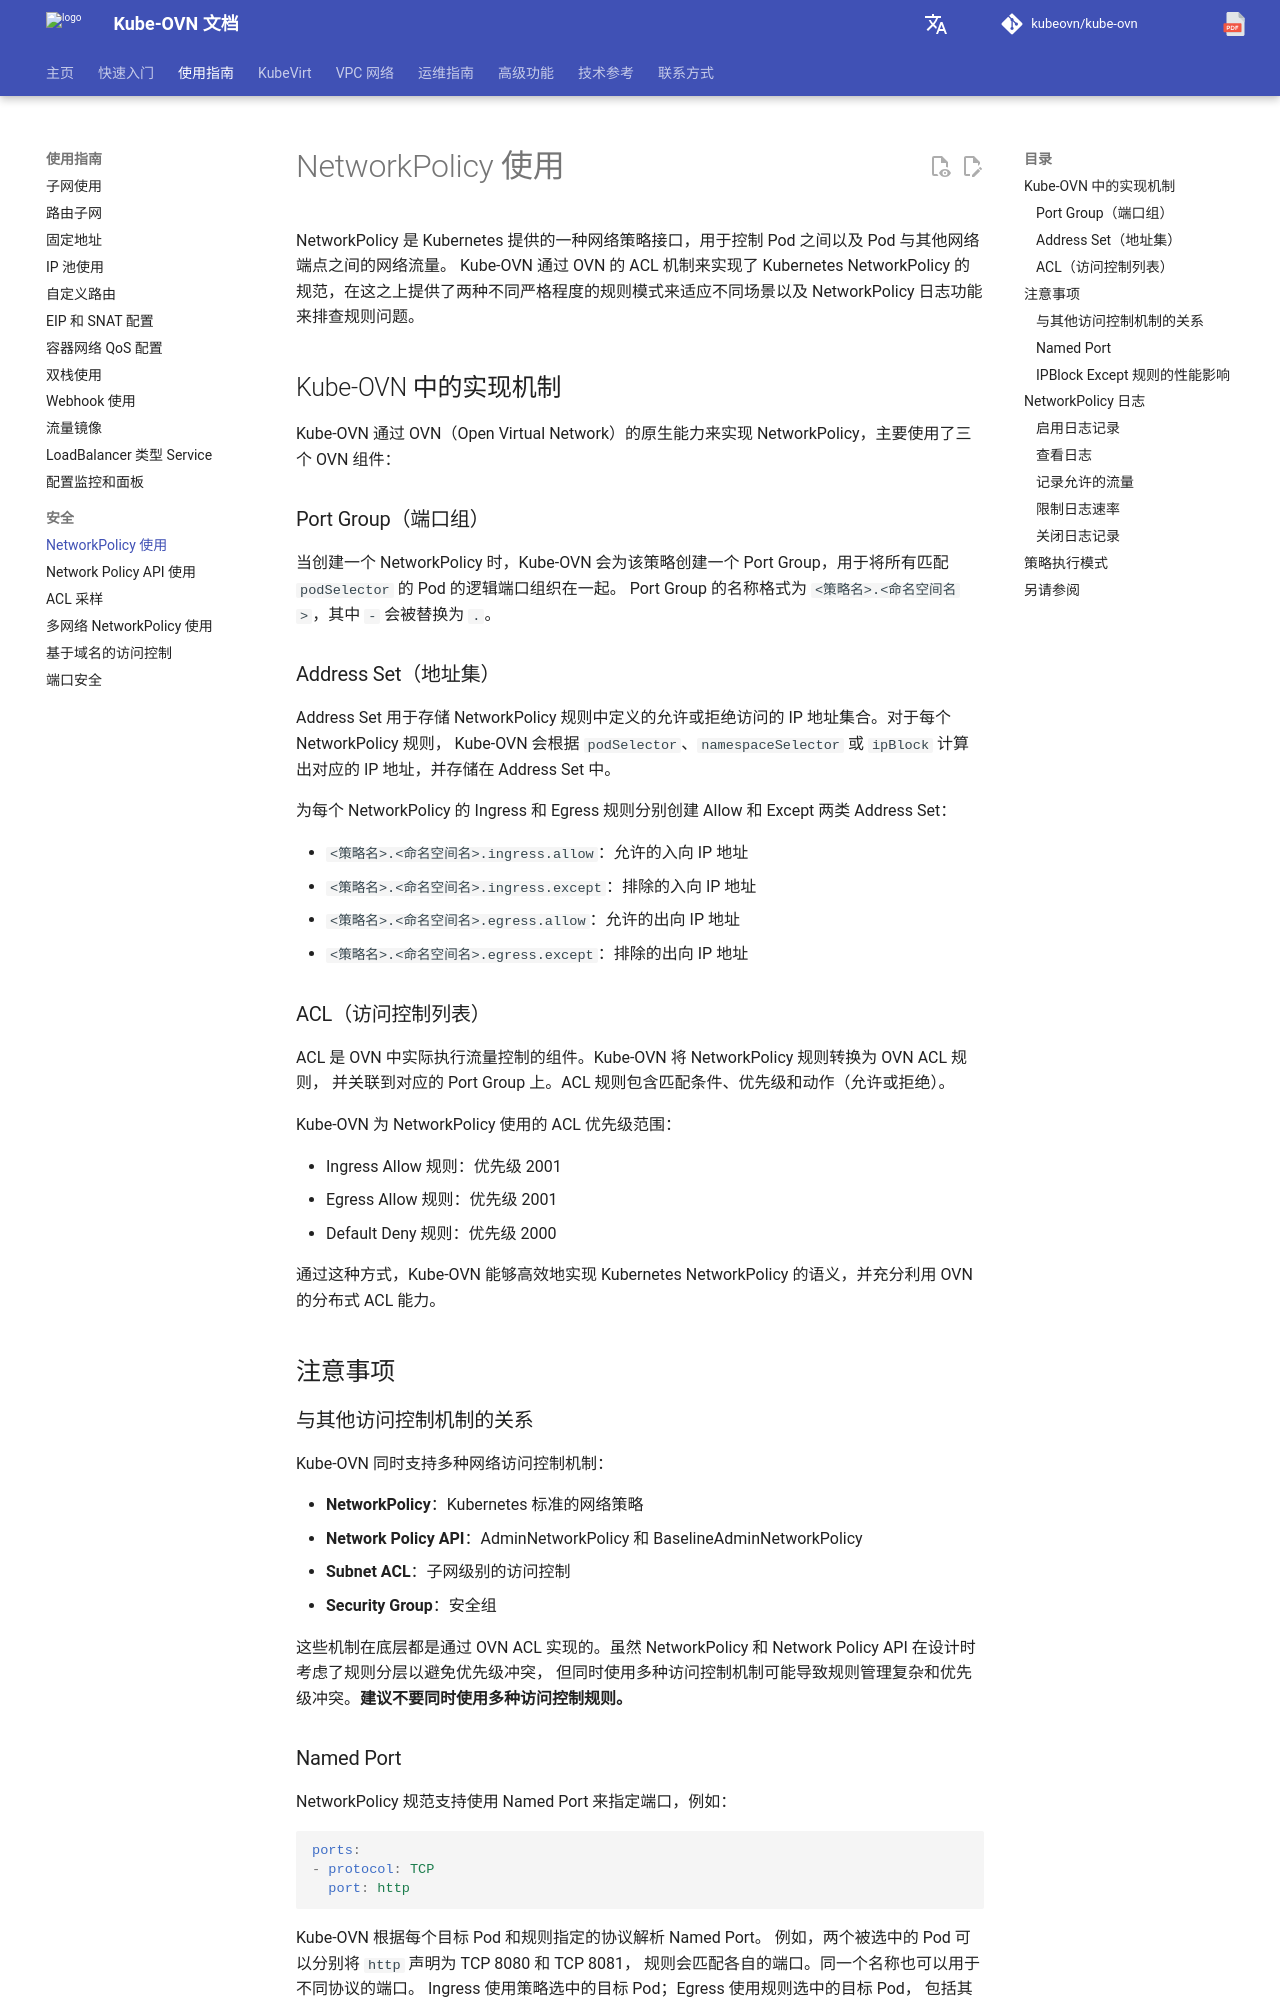

repository: kubeovn/docs · page: v1.18.x/guide/networkpolicy/index.html · generator: mkdocs

# NetworkPolicy 使用

NetworkPolicy 是 Kubernetes 提供的一种网络策略接口，用于控制 Pod 之间以及 Pod 与其他网络端点之间的网络流量。
Kube-OVN 通过 OVN 的 ACL 机制来实现了 Kubernetes NetworkPolicy 的规范，在这之上提供了两种不同严格程度的规则模式来适应不同场景以及 NetworkPolicy 日志功能来排查规则问题。

## Kube-OVN 中的实现机制

Kube-OVN 通过 OVN（Open Virtual Network）的原生能力来实现 NetworkPolicy，主要使用了三个 OVN 组件：

### Port Group（端口组）

当创建一个 NetworkPolicy 时，Kube-OVN 会为该策略创建一个 Port Group，用于将所有匹配 `podSelector` 的 Pod 的逻辑端口组织在一起。
Port Group 的名称格式为 `<策略名>.<命名空间名>`，其中 `-` 会被替换为 `.`。

### Address Set（地址集）

Address Set 用于存储 NetworkPolicy 规则中定义的允许或拒绝访问的 IP 地址集合。对于每个 NetworkPolicy 规则，
Kube-OVN 会根据 `podSelector`、`namespaceSelector` 或 `ipBlock` 计算出对应的 IP 地址，并存储在 Address Set 中。

为每个 NetworkPolicy 的 Ingress 和 Egress 规则分别创建 Allow 和 Except 两类 Address Set：

- `<策略名>.<命名空间名>.ingress.allow`：允许的入向 IP 地址
- `<策略名>.<命名空间名>.ingress.except`：排除的入向 IP 地址
- `<策略名>.<命名空间名>.egress.allow`：允许的出向 IP 地址
- `<策略名>.<命名空间名>.egress.except`：排除的出向 IP 地址

### ACL（访问控制列表）

ACL 是 OVN 中实际执行流量控制的组件。Kube-OVN 将 NetworkPolicy 规则转换为 OVN ACL 规则，
并关联到对应的 Port Group 上。ACL 规则包含匹配条件、优先级和动作（允许或拒绝）。

Kube-OVN 为 NetworkPolicy 使用的 ACL 优先级范围：

- Ingress Allow 规则：优先级 2001
- Egress Allow 规则：优先级 2001
- Default Deny 规则：优先级 2000

通过这种方式，Kube-OVN 能够高效地实现 Kubernetes NetworkPolicy 的语义，并充分利用 OVN 的分布式 ACL 能力。

## 注意事项

### 与其他访问控制机制的关系

Kube-OVN 同时支持多种网络访问控制机制：

- **NetworkPolicy**：Kubernetes 标准的网络策略
- **Network Policy API**：AdminNetworkPolicy 和 BaselineAdminNetworkPolicy
- **Subnet ACL**：子网级别的访问控制
- **Security Group**：安全组

这些机制在底层都是通过 OVN ACL 实现的。虽然 NetworkPolicy 和 Network Policy API 在设计时考虑了规则分层以避免优先级冲突，
但同时使用多种访问控制机制可能导致规则管理复杂和优先级冲突。**建议不要同时使用多种访问控制规则。**
